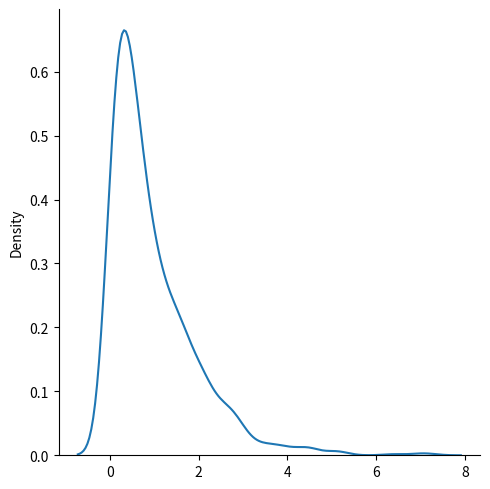

Write Python code to recreate this figure.
"""
jadi kalo ditribusi poison digunakan untuk  menghitung berapa kejadian yang terjadi dalama rentang waktu 
sebaliknya kalo exponetial ditribution menghitung berapa lama waktu yang dibutuhkan dari kejadian berhasil kejadian berhasil selanjutnya

memiliki parameter 
scale adalah rata rata
size
"""
from numpy import random
import matplotlib.pyplot as plt
import seaborn as sns

sns.displot(random.exponential(size=1000), kind="kde")

plt.show()